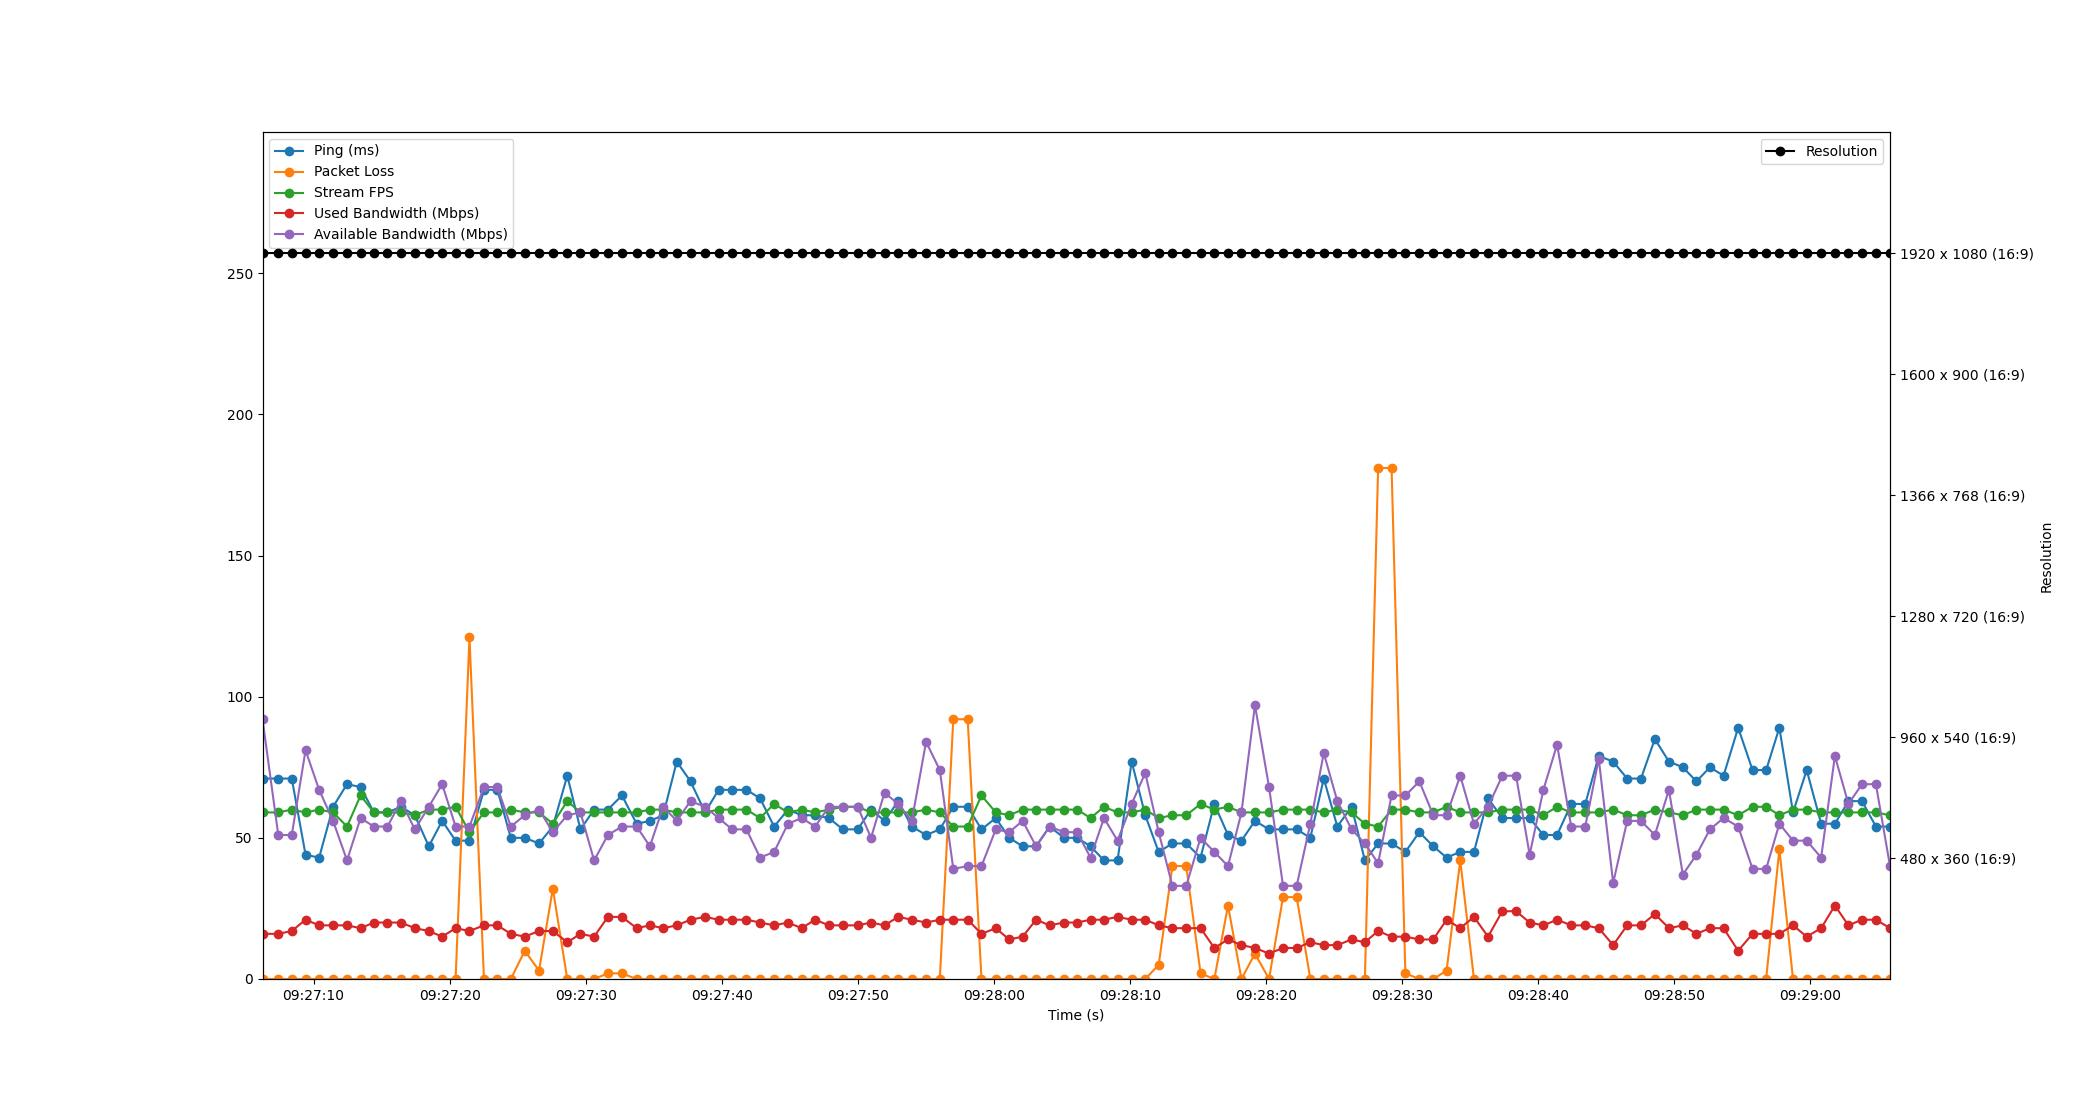

Data behind this chart, as committed beside it:
Time, Timestamp, Ping, Packet Loss, Stream FPS, Used Bandwidth, Resolution, Available Bandwidth
1.430511474609375e-06, 2023-07-12 09:27:06.244038, 71, 0, 59, 16, 1920 x 1080 (16:9), 92
1.161, 2023-07-12 09:27:07.404592, 71, 0, 59, 16, 1920 x 1080 (16:9), 51
2.15, 2023-07-12 09:27:08.394528, 71, 0, 60, 17, 1920 x 1080 (16:9), 51
3.164, 2023-07-12 09:27:09.407797, 44, 0, 59, 21, 1920 x 1080 (16:9), 81
4.162, 2023-07-12 09:27:10.406521, 43, 0, 60, 19, 1920 x 1080 (16:9), 67
5.186, 2023-07-12 09:27:11.429651, 61, 0, 59, 19, 1920 x 1080 (16:9), 56
6.211, 2023-07-12 09:27:12.455482, 69, 0, 54, 19, 1920 x 1080 (16:9), 42
7.207, 2023-07-12 09:27:13.450994, 68, 0, 65, 18, 1920 x 1080 (16:9), 57
8.186, 2023-07-12 09:27:14.429921, 59, 0, 59, 20, 1920 x 1080 (16:9), 54
9.184, 2023-07-12 09:27:15.427961, 59, 0, 59, 20, 1920 x 1080 (16:9), 54
10.18, 2023-07-12 09:27:16.422486, 61, 0, 59, 20, 1920 x 1080 (16:9), 63
11.19, 2023-07-12 09:27:17.436919, 58, 0, 58, 18, 1920 x 1080 (16:9), 53
12.22, 2023-07-12 09:27:18.465349, 47, 0, 60, 17, 1920 x 1080 (16:9), 61
13.2, 2023-07-12 09:27:19.446490, 56, 0, 60, 15, 1920 x 1080 (16:9), 69
14.19, 2023-07-12 09:27:20.434495, 49, 0, 61, 18, 1920 x 1080 (16:9), 54
15.21, 2023-07-12 09:27:21.452947, 49, 121, 52, 17, 1920 x 1080 (16:9), 54
16.28, 2023-07-12 09:27:22.520136, 67, 0, 59, 19, 1920 x 1080 (16:9), 68
17.26, 2023-07-12 09:27:23.504395, 67, 0, 59, 19, 1920 x 1080 (16:9), 68
18.25, 2023-07-12 09:27:24.493516, 50, 0, 60, 16, 1920 x 1080 (16:9), 54
19.27, 2023-07-12 09:27:25.515801, 50, 10, 59, 15, 1920 x 1080 (16:9), 58
20.32, 2023-07-12 09:27:26.565089, 48, 3, 59, 17, 1920 x 1080 (16:9), 60
21.34, 2023-07-12 09:27:27.579384, 54, 32, 55, 17, 1920 x 1080 (16:9), 52
22.4, 2023-07-12 09:27:28.640669, 72, 0, 63, 13, 1920 x 1080 (16:9), 58
23.37, 2023-07-12 09:27:29.610488, 53, 0, 59, 16, 1920 x 1080 (16:9), 59
24.37, 2023-07-12 09:27:30.612911, 60, 0, 59, 15, 1920 x 1080 (16:9), 42
25.38, 2023-07-12 09:27:31.625810, 60, 2, 59, 22, 1920 x 1080 (16:9), 51
26.41, 2023-07-12 09:27:32.658256, 65, 2, 59, 22, 1920 x 1080 (16:9), 54
27.5, 2023-07-12 09:27:33.739981, 55, 0, 59, 18, 1920 x 1080 (16:9), 54
28.47, 2023-07-12 09:27:34.712580, 56, 0, 60, 19, 1920 x 1080 (16:9), 47
29.44, 2023-07-12 09:27:35.686498, 58, 0, 60, 18, 1920 x 1080 (16:9), 61
30.44, 2023-07-12 09:27:36.685603, 77, 0, 59, 19, 1920 x 1080 (16:9), 56
31.45, 2023-07-12 09:27:37.698491, 70, 0, 59, 21, 1920 x 1080 (16:9), 63
32.52, 2023-07-12 09:27:38.768886, 59, 0, 59, 22, 1920 x 1080 (16:9), 61
33.51, 2023-07-12 09:27:39.757367, 67, 0, 60, 21, 1920 x 1080 (16:9), 57
34.52, 2023-07-12 09:27:40.760857, 67, 0, 60, 21, 1920 x 1080 (16:9), 53
35.57, 2023-07-12 09:27:41.809493, 67, 0, 60, 21, 1920 x 1080 (16:9), 53
36.56, 2023-07-12 09:27:42.806479, 64, 0, 57, 20, 1920 x 1080 (16:9), 43
37.6, 2023-07-12 09:27:43.840972, 54, 0, 62, 19, 1920 x 1080 (16:9), 45
38.62, 2023-07-12 09:27:44.861756, 60, 0, 59, 20, 1920 x 1080 (16:9), 55
39.62, 2023-07-12 09:27:45.862478, 58, 0, 60, 18, 1920 x 1080 (16:9), 57
40.61, 2023-07-12 09:27:46.857046, 58, 0, 59, 21, 1920 x 1080 (16:9), 54
41.62, 2023-07-12 09:27:47.868018, 57, 0, 60, 19, 1920 x 1080 (16:9), 61
42.65, 2023-07-12 09:27:48.893201, 53, 0, 61, 19, 1920 x 1080 (16:9), 61
43.74, 2023-07-12 09:27:49.982504, 53, 0, 61, 19, 1920 x 1080 (16:9), 61
44.72, 2023-07-12 09:27:50.962536, 60, 0, 59, 20, 1920 x 1080 (16:9), 50
45.71, 2023-07-12 09:27:51.954501, 56, 0, 59, 19, 1920 x 1080 (16:9), 66
46.71, 2023-07-12 09:27:52.958522, 63, 0, 59, 22, 1920 x 1080 (16:9), 62
47.71, 2023-07-12 09:27:53.958036, 54, 0, 59, 21, 1920 x 1080 (16:9), 56
48.77, 2023-07-12 09:27:55.009356, 51, 0, 60, 20, 1920 x 1080 (16:9), 84
49.77, 2023-07-12 09:27:56.016698, 53, 0, 59, 21, 1920 x 1080 (16:9), 74
50.76, 2023-07-12 09:27:57.008721, 61, 92, 54, 21, 1920 x 1080 (16:9), 39
51.82, 2023-07-12 09:27:58.065676, 61, 92, 54, 21, 1920 x 1080 (16:9), 40
52.84, 2023-07-12 09:27:59.079542, 53, 0, 65, 16, 1920 x 1080 (16:9), 40
53.89, 2023-07-12 09:28:00.130517, 57, 0, 59, 18, 1920 x 1080 (16:9), 53
54.87, 2023-07-12 09:28:01.113908, 50, 0, 58, 14, 1920 x 1080 (16:9), 52
55.86, 2023-07-12 09:28:02.105398, 47, 0, 60, 15, 1920 x 1080 (16:9), 56
56.85, 2023-07-12 09:28:03.091725, 47, 0, 60, 21, 1920 x 1080 (16:9), 47
57.85, 2023-07-12 09:28:04.090130, 54, 0, 60, 19, 1920 x 1080 (16:9), 54
58.89, 2023-07-12 09:28:05.136949, 50, 0, 60, 20, 1920 x 1080 (16:9), 52
59.86, 2023-07-12 09:28:06.105309, 50, 0, 60, 20, 1920 x 1080 (16:9), 52
... 59 more rows
